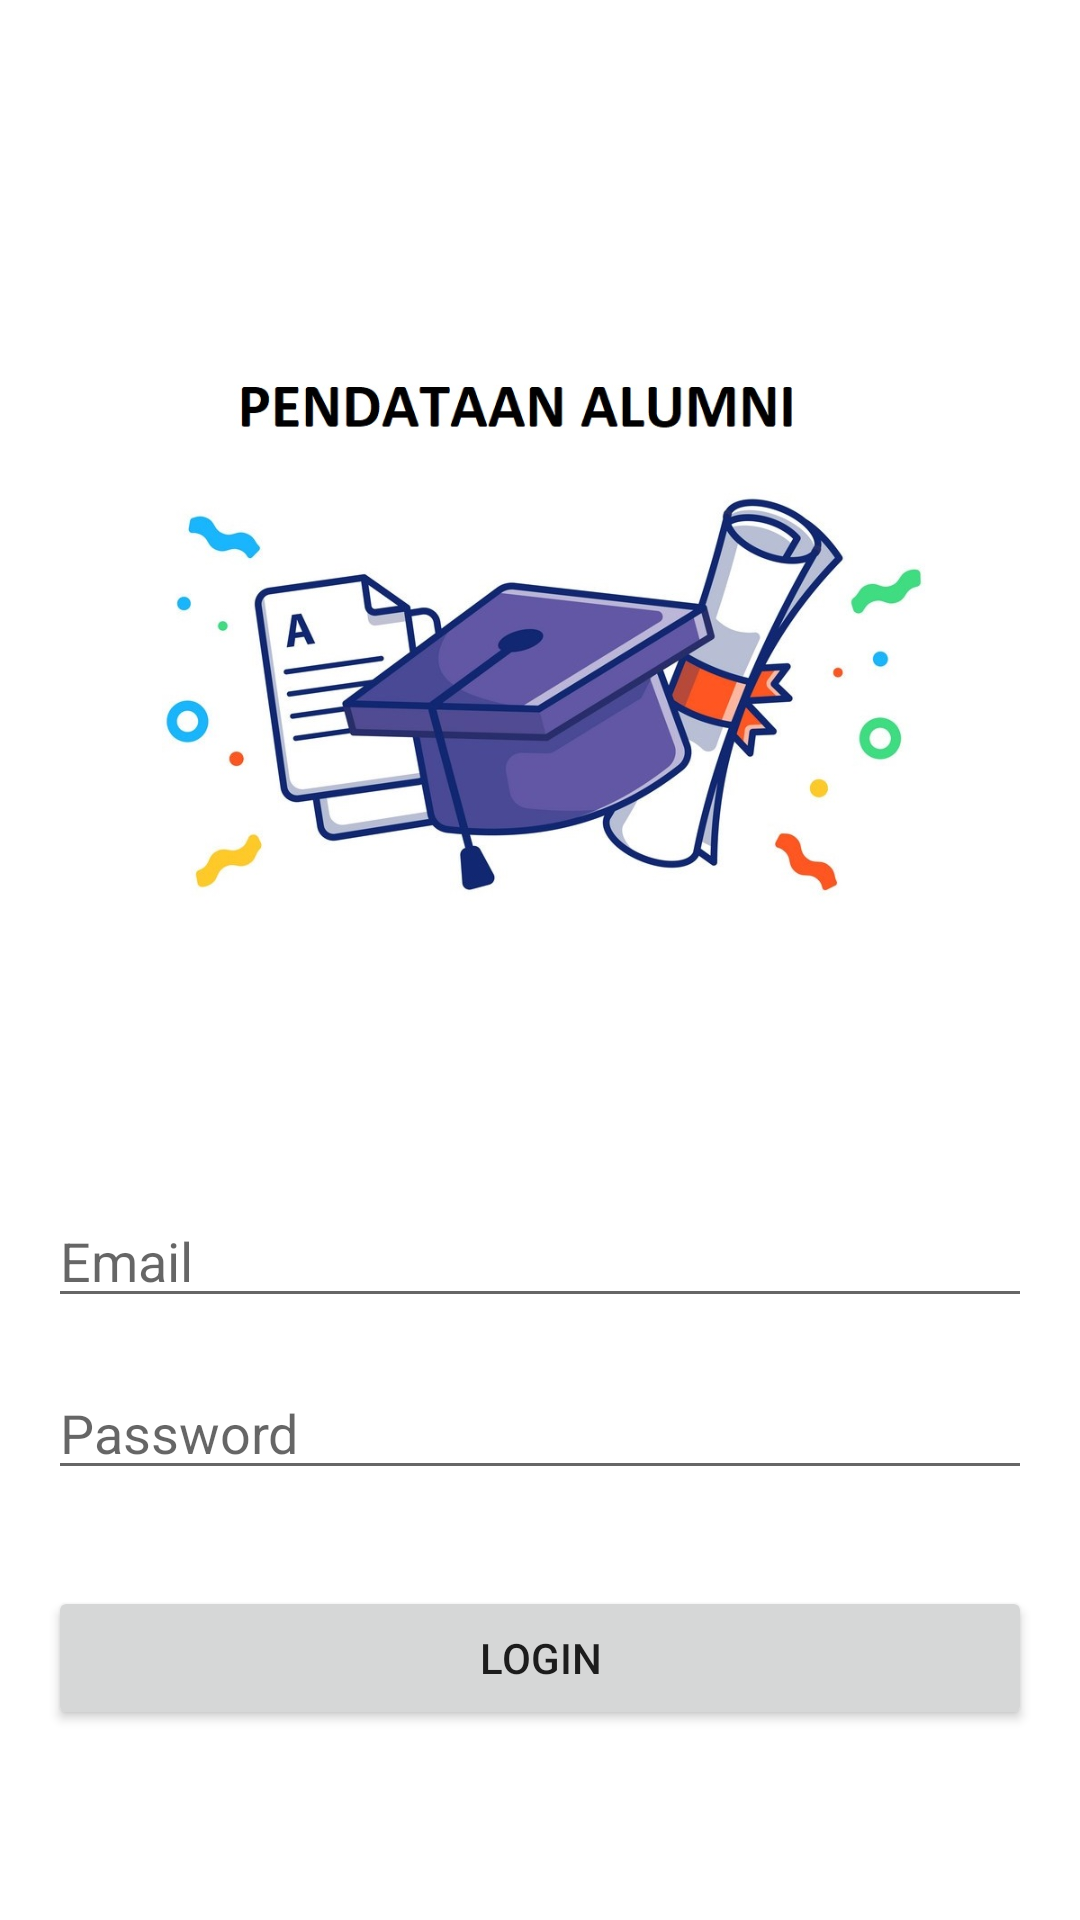

Write the Android layout XML for this screen, with the resource values it uses.
<!-- AndroidManifest.xml: application theme Theme.PendataanAlumni -->
<!-- res/layout/activity_main.xml -->
<RelativeLayout xmlns:android="http://schemas.android.com/apk/res/android"
    xmlns:tools="http://schemas.android.com/tools"
    android:layout_width="match_parent"
    android:layout_height="match_parent"
    android:padding="16dp"
    tools:context=".MainActivity">

    <ImageView
        android:id="@+id/logo_image"
        android:layout_width="300dp"
        android:layout_height="300dp"
        android:src="@drawable/logo"
        android:layout_centerHorizontal="true"
        android:layout_marginTop="50dp"
        android:scaleType="centerCrop" />

    <EditText
        android:id="@+id/email_input"
        android:layout_width="match_parent"
        android:layout_height="wrap_content"
        android:layout_below="@id/logo_image"
        android:layout_marginTop="32dp"
        android:hint="Email"
        android:inputType="textEmailAddress" />

    <EditText
        android:id="@+id/password_input"
        android:layout_width="match_parent"
        android:layout_height="wrap_content"
        android:layout_below="@id/email_input"
        android:layout_marginTop="16dp"
        android:hint="Password"
        android:inputType="textPassword" />

    <Button
        android:id="@+id/login_button"
        android:layout_width="match_parent"
        android:layout_height="wrap_content"
        android:layout_below="@id/password_input"
        android:layout_marginTop="32dp"
        android:text="Login" />

</RelativeLayout>
<!-- resources referenced by this layout -->
<resources>
  <!-- drawable logo: jpg bitmap (drawable, 113626 bytes) -->
  <style name="Theme.PendataanAlumni" parent="Theme.MaterialComponents.DayNight.DarkActionBar">
          
          <item name="colorPrimary">@color/purple_500</item>
          <item name="colorPrimaryVariant">@color/purple_700</item>
          <item name="colorOnPrimary">@color/white</item>
          
          <item name="colorSecondary">@color/teal_200</item>
          <item name="colorSecondaryVariant">@color/teal_700</item>
          <item name="colorOnSecondary">@color/black</item>
          
          <item name="android:statusBarColor" tools:targetApi="21">?attr/colorPrimaryVariant</item>
          
      </style>
  <!-- not gathered from this repository: default colours our renderer supplied (Android Studio template values) -->
  <color name="purple_500">#FF6200EE</color>
  <color name="purple_700">#FF3700B3</color>
  <color name="teal_200">#FF03DAC5</color>
  <color name="teal_700">#FF018786</color>
  <color name="black">#FF000000</color>
  <color name="white">#FFFFFFFF</color>
</resources>
